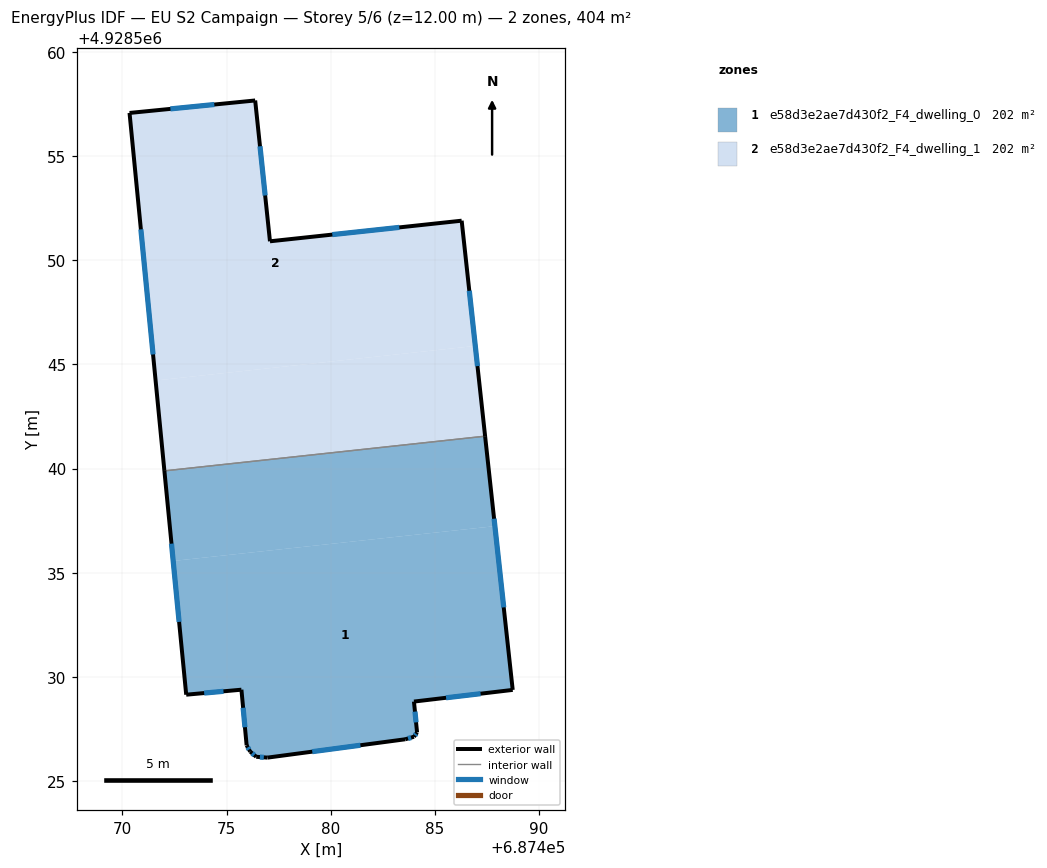
=== STOREY PLAN SPEC (per zone: floor XY polygon, exterior-wall plan segments, windows/doors) ===
zone 1: e58d3e2ae7d430f2_F4_dwelling_0  (202.0 m²)
  floor: (687487.88, 4928537.24) (687488.74, 4928529.38) (687484.00, 4928528.82) (687484.15, 4928527.34) (687484.00, 4928527.13) (687483.58, 4928527.01) (687476.97, 4928526.13) (687476.43, 4928526.17) (687476.14, 4928526.42) (687475.97, 4928526.72) (687475.72, 4928529.39) (687473.07, 4928529.15) (687472.44, 4928535.57)
  floor: (687487.41, 4928541.56) (687487.88, 4928537.24) (687472.44, 4928535.57) (687472.02, 4928539.89)
  exterior wall: (687484.00, 4928527.13) – (687484.15, 4928527.34)  [0.3 m]
    window: (687484.04, 4928527.20) – (687484.10, 4928527.27)  [0.1 m²]
  exterior wall: (687483.58, 4928527.01) – (687484.00, 4928527.13)  [0.4 m]
    window: (687483.71, 4928527.05) – (687483.86, 4928527.09)  [0.2 m²]
  exterior wall: (687476.97, 4928526.13) – (687483.58, 4928527.01)  [6.7 m]
    window: (687479.12, 4928526.42) – (687481.43, 4928526.72)  [2.4 m²]
  exterior wall: (687476.43, 4928526.17) – (687476.97, 4928526.13)  [0.5 m]
    window: (687476.60, 4928526.16) – (687476.79, 4928526.14)  [0.2 m²]
  exterior wall: (687476.14, 4928526.42) – (687476.43, 4928526.17)  [0.4 m]
    window: (687476.23, 4928526.34) – (687476.33, 4928526.25)  [0.1 m²]
  exterior wall: (687475.97, 4928526.72) – (687476.14, 4928526.42)  [0.3 m]
    window: (687476.02, 4928526.62) – (687476.08, 4928526.52)  [0.1 m²]
  exterior wall: (687475.72, 4928529.39) – (687475.97, 4928526.72)  [2.7 m]
    window: (687475.80, 4928528.52) – (687475.88, 4928527.59)  [1.0 m²]
  exterior wall: (687473.07, 4928529.15) – (687475.72, 4928529.39)  [2.7 m]
    window: (687473.93, 4928529.23) – (687474.85, 4928529.31)  [1.0 m²]
  exterior wall: (687472.02, 4928539.89) – (687473.07, 4928529.15)  [10.8 m]
    window: (687472.36, 4928536.40) – (687472.73, 4928532.64)  [4.0 m²]
  exterior wall: (687488.74, 4928529.38) – (687487.41, 4928541.56)  [12.2 m]
    window: (687488.31, 4928533.34) – (687487.84, 4928537.60)  [4.5 m²]
  exterior wall: (687484.00, 4928528.82) – (687488.74, 4928529.38)  [4.8 m]
    window: (687485.54, 4928529.00) – (687487.19, 4928529.20)  [1.7 m²]
  exterior wall: (687484.15, 4928527.34) – (687484.00, 4928528.82)  [1.5 m]
    window: (687484.10, 4928527.82) – (687484.04, 4928528.34)  [0.5 m²]
  interior walls: 1
zone 2: e58d3e2ae7d430f2_F4_dwelling_1  (202.0 m²)
  floor: (687486.94, 4928545.89) (687487.41, 4928541.56) (687472.02, 4928539.89) (687471.60, 4928544.23)
  floor: (687486.29, 4928551.90) (687486.94, 4928545.89) (687471.60, 4928544.23) (687470.35, 4928557.07) (687476.38, 4928557.67) (687477.09, 4928550.91)
  exterior wall: (687476.38, 4928557.67) – (687470.35, 4928557.07)  [6.1 m]
    window: (687474.41, 4928557.48) – (687472.31, 4928557.27)  [2.2 m²]
  exterior wall: (687477.09, 4928550.91) – (687476.38, 4928557.67)  [6.8 m]
    window: (687476.86, 4928553.11) – (687476.61, 4928555.47)  [2.5 m²]
  exterior wall: (687486.29, 4928551.90) – (687477.09, 4928550.91)  [9.3 m]
    window: (687483.29, 4928551.58) – (687480.08, 4928551.23)  [3.4 m²]
  exterior wall: (687487.41, 4928541.56) – (687486.29, 4928551.90)  [10.4 m]
    window: (687487.05, 4928544.92) – (687486.65, 4928548.54)  [3.8 m²]
  exterior wall: (687470.35, 4928557.07) – (687472.02, 4928539.89)  [17.3 m]
    window: (687470.89, 4928551.48) – (687471.47, 4928545.48)  [6.3 m²]
  interior walls: 1

=== DERIVED (storey summary) ===
Building: EU S2 Campaign
Storey: 5 of 6  (floor level z = 12.00 m)
Storey gross floor area: 404.1 m²
Zones on this storey: 2
  - e58d3e2ae7d430f2_F4_dwelling_0: floor 202.0 m²; exterior wall 43.3 m (129.8 m²); 12 window(s) 15.9 m²; WWR 12.2%
  - e58d3e2ae7d430f2_F4_dwelling_1: floor 202.0 m²; exterior wall 49.8 m (149.3 m²); 5 window(s) 18.2 m²; WWR 12.2%
Zone adjacency (shared interzone walls):
  - e58d3e2ae7d430f2_F4_dwelling_0 ↔ e58d3e2ae7d430f2_F4_dwelling_1